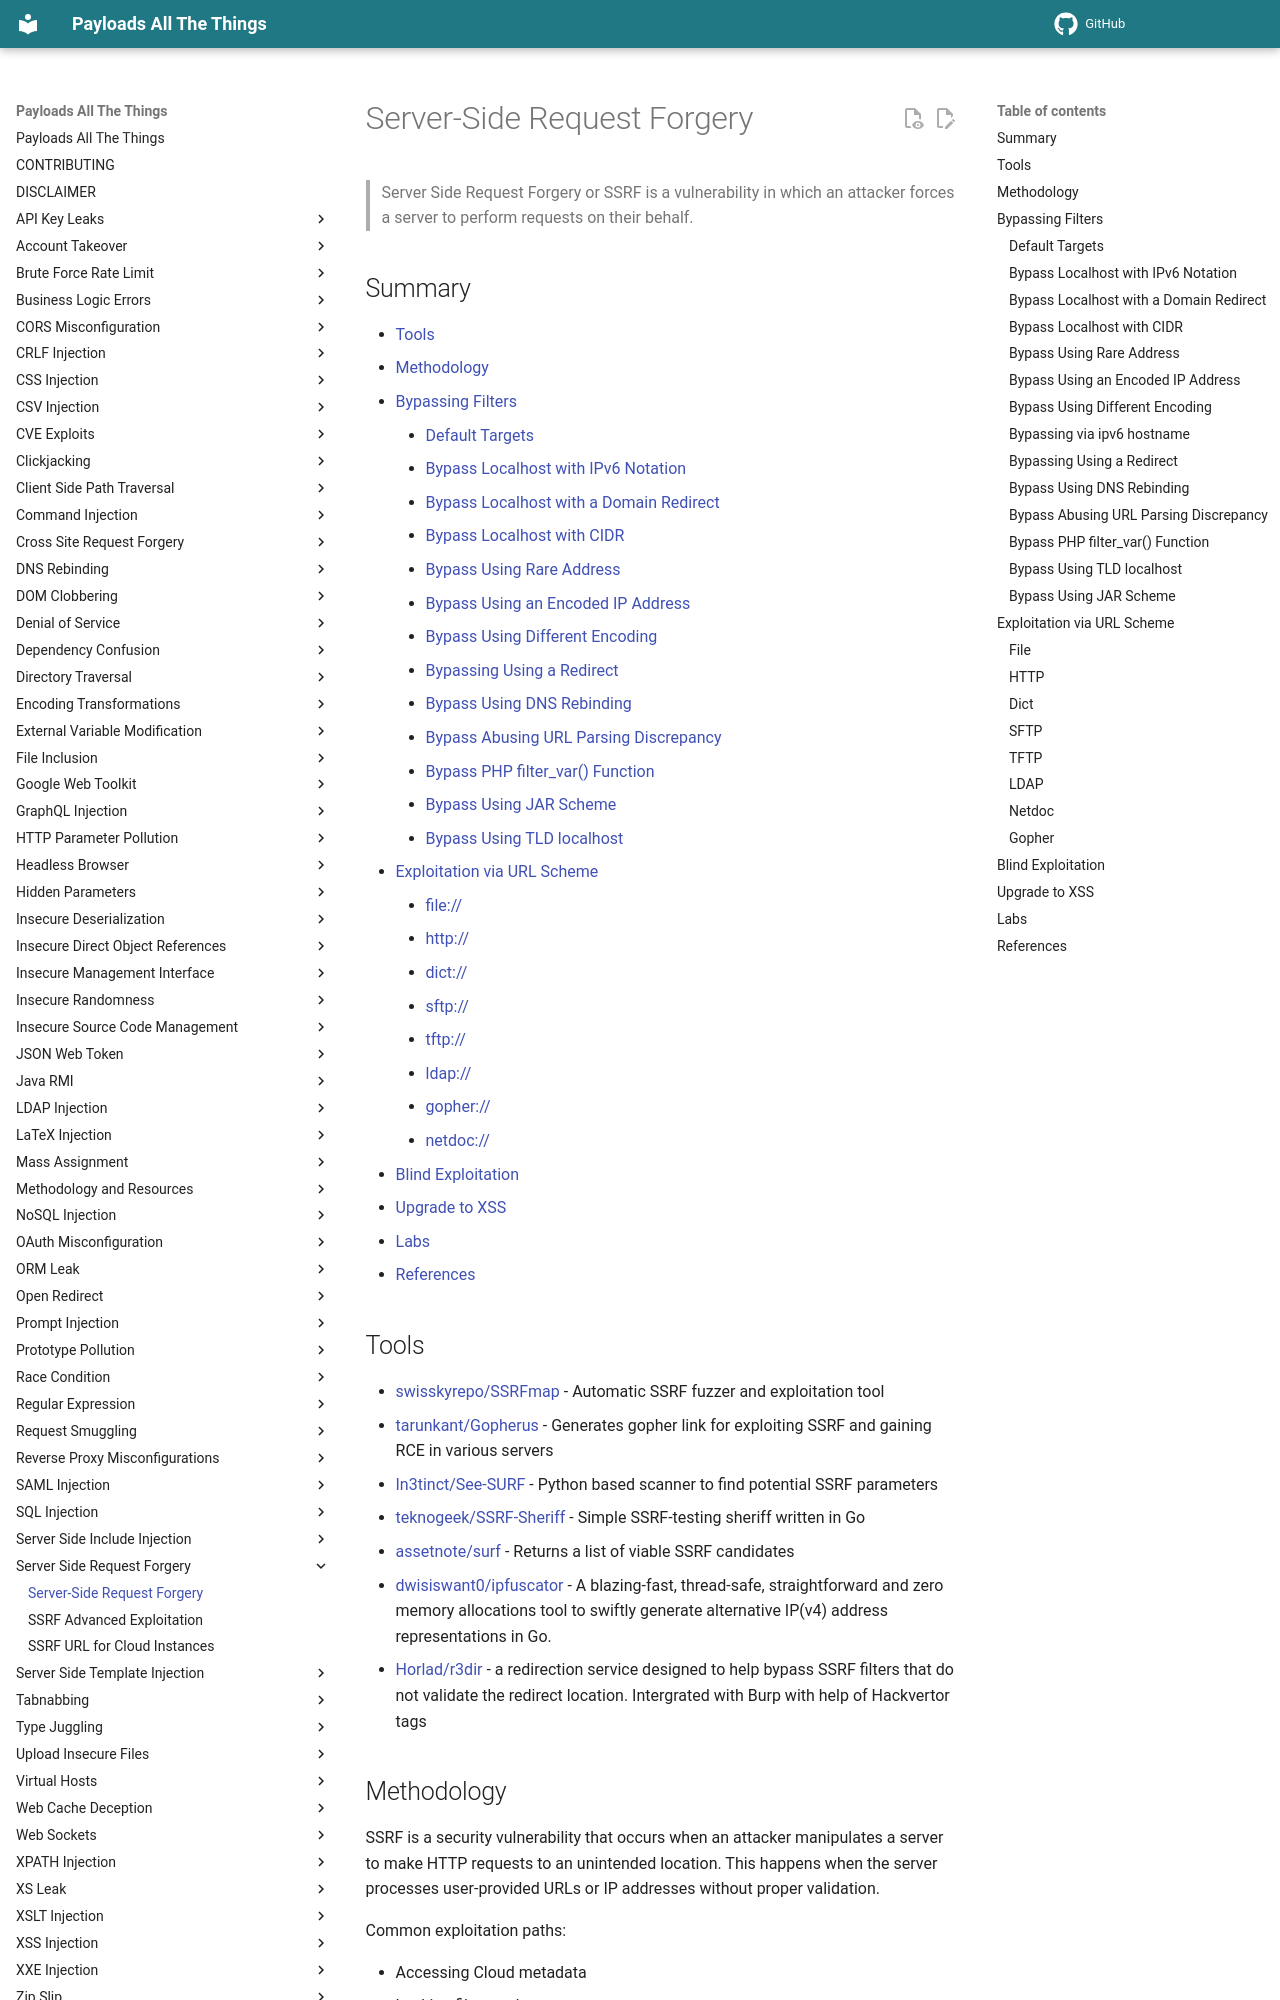

repository: swisskyrepo/PayloadsAllTheThings · page: Server Side Request Forgery/index.html · generator: mkdocs

# Server-Side Request Forgery

> Server Side Request Forgery or SSRF is a vulnerability in which an attacker forces a server to perform requests on their behalf.

## Summary

* [Tools](#tools)
* [Methodology](#methodology)
* [Bypassing Filters](#bypassing-filters)
    * [Default Targets](#default-targets)
    * [Bypass Localhost with IPv6 Notation](#bypass-localhost-with-ipv6-notation)
    * [Bypass Localhost with a Domain Redirect](#bypass-localhost-with-a-domain-redirect)
    * [Bypass Localhost with CIDR](#bypass-localhost-with-cidr)
    * [Bypass Using Rare Address](#bypass-using-rare-address)
    * [Bypass Using an Encoded IP Address](#bypass-using-an-encoded-ip-address)
    * [Bypass Using Different Encoding](#bypass-using-different-encoding)
    * [Bypassing Using a Redirect](#bypassing-using-a-redirect)
    * [Bypass Using DNS Rebinding](#bypass-using-dns-rebinding)
    * [Bypass Abusing URL Parsing Discrepancy](#bypass-abusing-url-parsing-discrepancy)
    * [Bypass PHP filter_var() Function](#bypass-php-filter_var-function)
    * [Bypass Using JAR Scheme](#bypass-using-jar-scheme)
* [Exploitation via URL Scheme](#exploitation-via-url-scheme)
    * [file://](#file)
    * [http://](#http)
    * [dict://](#dict)
    * [sftp://](#sftp)
    * [tftp://](#tftp)
    * [ldap://](#ldap)
    * [gopher://](#gopher)
    * [netdoc://](#netdoc)
* [Blind Exploitation](#blind-exploitation)
* [Upgrade to XSS](#upgrade-to-xss)
* [Labs](#labs)
* [References](#references)

## Tools

* [swisskyrepo/SSRFmap](https://github.com/swisskyrepo/SSRFmap) - Automatic SSRF fuzzer and exploitation tool
* [tarunkant/Gopherus](https://github.com/tarunkant/Gopherus) - Generates gopher link for exploiting SSRF and gaining RCE in various servers
* [In3tinct/See-SURF](https://github.com/In3tinct/See-SURF) - Python based scanner to find potential SSRF parameters
* [teknogeek/SSRF-Sheriff](https://github.com/teknogeek/ssrf-sheriff) - Simple SSRF-testing sheriff written in Go
* [assetnote/surf](https://github.com/assetnote/surf) - Returns a list of viable SSRF candidates
* [dwisiswant0/ipfuscator](https://github.com/dwisiswant0/ipfuscator) - A blazing-fast, thread-safe, straightforward and zero memory allocations tool to swiftly generate alternative IP(v4) address representations in Go.
* [Horlad/r3dir](https://github.com/Horlad/r3dir) - a redirection service designed to help bypass SSRF filters that do not validate the redirect location. Intergrated with Burp with help of Hackvertor tags
